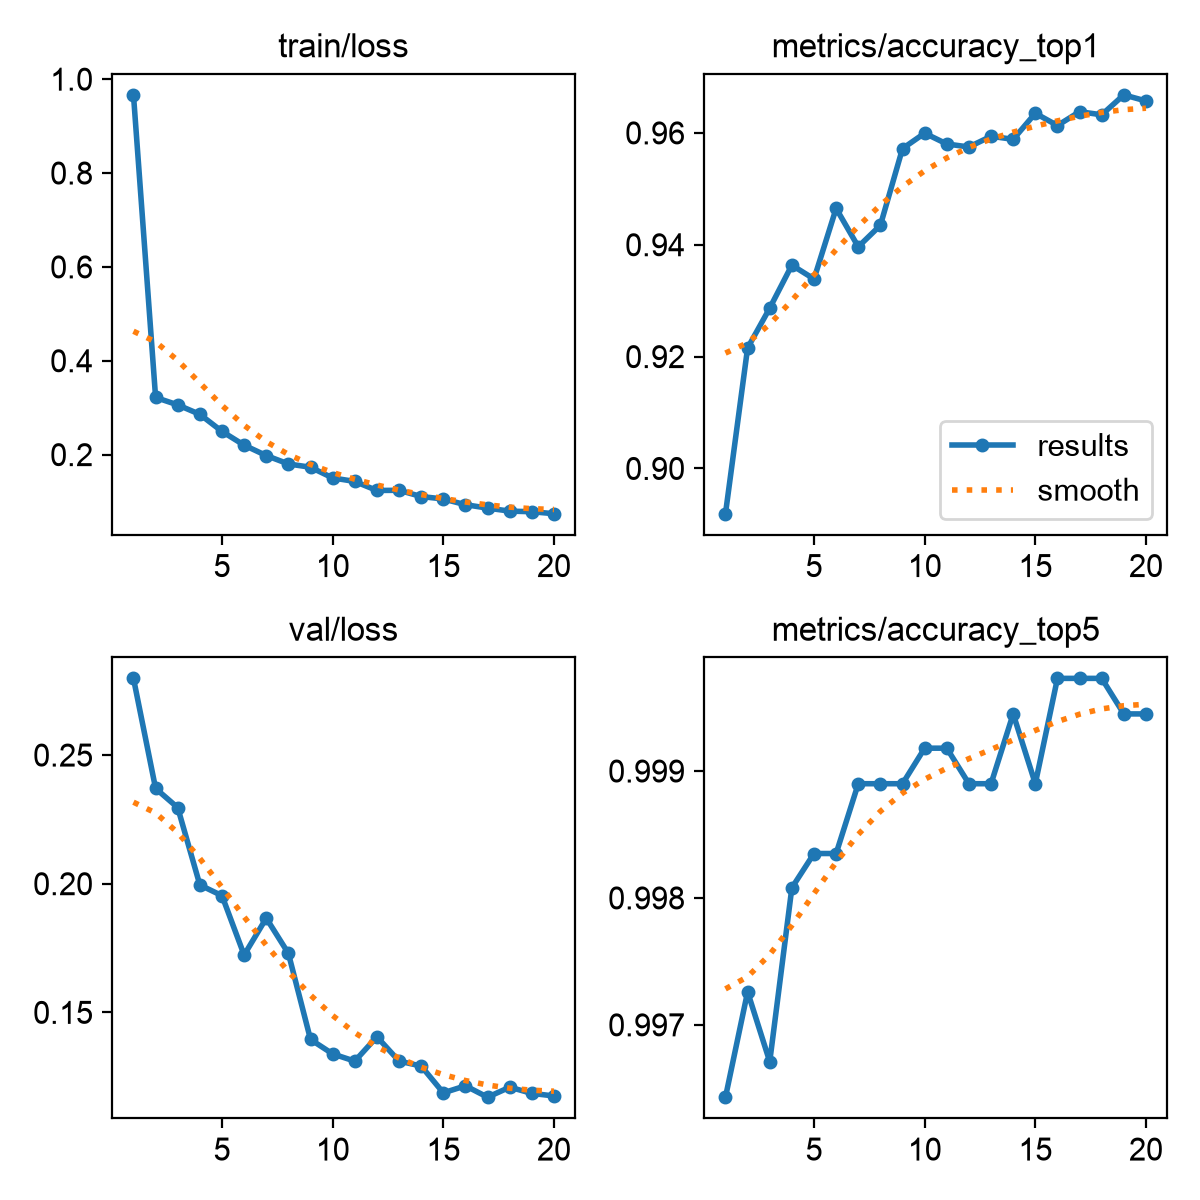

The file beside this chart, header and first rows:
epoch, time, train/loss, metrics/accuracy_top1, metrics/accuracy_top5, val/loss, lr/pg0, lr/pg1, lr/pg2
1, 617.4, 0.9665, 0.8919, 0.9964, 0.2798, 0.0001282, 0.0001282, 0.0001282
2, 1198, 0.3218, 0.9215, 0.9973, 0.237, 0.0002438, 0.0002438, 0.0002438
3, 1763, 0.306, 0.9287, 0.9967, 0.2296, 0.0003468, 0.0003468, 0.0003468
4, 2336, 0.2858, 0.9364, 0.9981, 0.1995, 0.0003278, 0.0003278, 0.0003278
5, 2894, 0.2495, 0.9339, 0.9983, 0.1953, 0.0003088, 0.0003088, 0.0003088
6, 3438, 0.2202, 0.9465, 0.9983, 0.1723, 0.0002897, 0.0002897, 0.0002897
7, 3982, 0.198, 0.9396, 0.9989, 0.1866, 0.0002707, 0.0002707, 0.0002707
8, 4528, 0.1802, 0.9435, 0.9989, 0.1729, 0.0002516, 0.0002516, 0.0002516
9, 5069, 0.1731, 0.9572, 0.9989, 0.1395, 0.0002325, 0.0002325, 0.0002325
10, 5954, 0.1504, 0.9599, 0.9992, 0.1339, 0.0002135, 0.0002135, 0.0002135
11, 6495, 0.1429, 0.958, 0.9992, 0.131, 0.0001944, 0.0001944, 0.0001944
12, 7036, 0.1236, 0.9575, 0.9989, 0.1405, 0.0001754, 0.0001754, 0.0001754
13, 7582, 0.124, 0.9594, 0.9989, 0.1311, 0.0001563, 0.0001563, 0.0001563
14, 8116, 0.1107, 0.9588, 0.9994, 0.1291, 0.0001373, 0.0001373, 0.0001373
15, 9076, 0.1055, 0.9635, 0.9989, 0.1187, 0.0001182, 0.0001182, 0.0001182
16, 10155, 0.09335, 0.9613, 0.9997, 0.1215, 9.91375e-05, 9.91375e-05, 9.91375e-05
17, 10708, 0.08601, 0.9638, 0.9997, 0.117, 8.008e-05, 8.008e-05, 8.008e-05
18, 11416, 0.07968, 0.9632, 0.9997, 0.1209, 6.10225e-05, 6.10225e-05, 6.10225e-05
19, 12308, 0.07833, 0.9668, 0.9994, 0.1185, 4.1965e-05, 4.1965e-05, 4.1965e-05
20, 14910, 0.07415, 0.9657, 0.9994, 0.1175, 2.29075e-05, 2.29075e-05, 2.29075e-05
